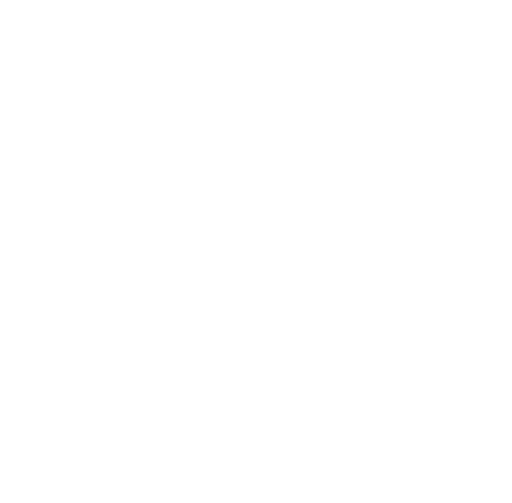
t = 0.00 s
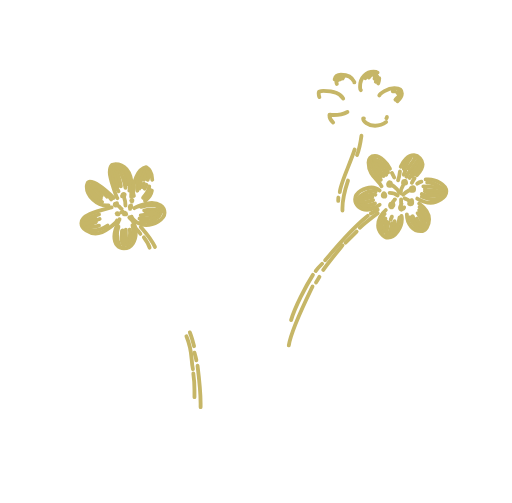
t = 3.00 s
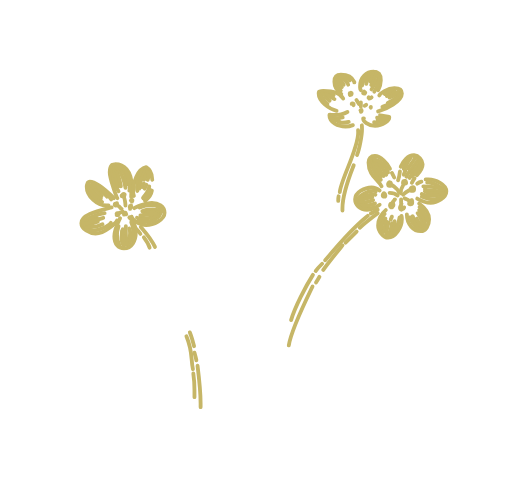
t = 3.49 s
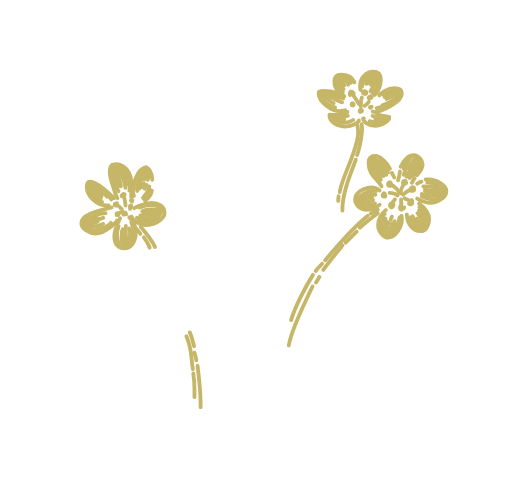
t = 3.99 s
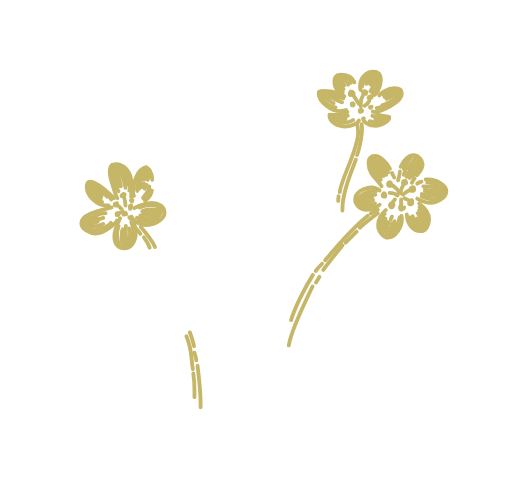
t = 4.49 s
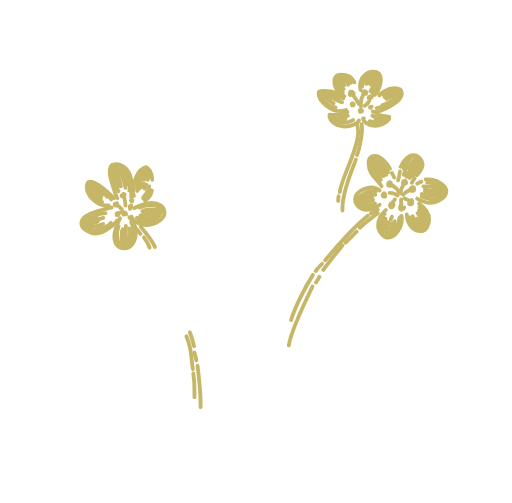
t = 5.00 s

The animated SVG that drew these frames (rendered in a browser with its animation timeline set to each time). Animation: 2 CSS @keyframes rules; one cycle of 5.00 s.

<!--?xml version="1.0" encoding="utf-8"?-->
<!-- Generator: Adobe Illustrator 19.0.0, SVG Export Plug-In . SVG Version: 6.00 Build 0)  -->
<svg version="1.1" id="Layer_1" xmlns="http://www.w3.org/2000/svg" xmlns:xlink="http://www.w3.org/1999/xlink" x="0px" y="0px" viewBox="0 0 133.5 131.2" style="" xml:space="preserve">
<style type="text/css">
	.st0{fill:none;stroke:#C6B667;stroke-linecap:round;stroke-linejoin:round;stroke-miterlimit:10;}
</style>
<g>
	<path id="XMLID_1630_" class="st0 nWGmgLjk_0" d="M75.9,83.5c1-3.4,3.8-8.8,5.7-11.8"></path>
	<path id="XMLID_1635_" class="st0 nWGmgLjk_1" d="M82.3,70.7c0.5-0.7,1.1-1.3,1.7-1.9"></path>
	<path id="XMLID_1640_" class="st0 nWGmgLjk_2" d="M84.8,67.9c7.5-9,10.2-10.8,11.1-11.6"></path>
	<path id="XMLID_1646_" class="st0 nWGmgLjk_3" d="M96.7,55.7c0.6-0.3,1.2-0.7,1.8-1"></path>
	<path id="XMLID_1651_" class="st0 nWGmgLjk_4" d="M84.3,70.4c1.1-1.6,4.6-5.9,5-6.4"></path>
	<path id="XMLID_1656_" class="st0 nWGmgLjk_5" d="M90.1,63.3c1-1,1.9-1.9,2.9-2.9"></path>
	<path id="XMLID_1661_" class="st0 nWGmgLjk_6" d="M93.8,59.4c1.5-1.4,3.1-2.6,4.7-3.8"></path>
	<path id="XMLID_1666_" class="st0 nWGmgLjk_7" d="M82.4,73.7c0.3-0.5,0.6-1,0.9-1.5"></path>
	<path id="XMLID_1671_" class="st0 nWGmgLjk_8" d="M75.3,90.1c0.7-4.5,6.2-15.3,6.2-15.4"></path>
</g>
<g>
	<path id="XMLID_63_" class="st0 nWGmgLjk_9" d="M103.8,47c0.3-0.7,0.4-1.5,0.5-2.3"></path>
	<path id="XMLID_1940_" class="st0 nWGmgLjk_10" d="M104.5,43.5c0.6-1.5,1.9-3,3.4-3h0.1c1.2,0.1,2.1,1.2,2.2,2.3v0.1c0,1.2-0.8,2-1.5,2.8"></path>
	<path id="XMLID_1948_" class="st0 nWGmgLjk_11" d="M108.1,46.5c-0.3,0.4-0.5,0.8-0.7,1.2"></path>
	<path id="XMLID_1954_" class="st0 nWGmgLjk_12" d="M99.5,48.6c-0.8-1.8-3.4-2.7-3.4-6.2l0,0c0-1,0.6-1.7,1.6-1.7c0,0,0,0,0.1,0
		c1.4,0,3.3,1.9,3.9,3.3"></path>
	<path id="XMLID_1960_" class="st0 nWGmgLjk_13" d="M102.2,45.1c0.2,0.4,0.4,0.8,0.6,1.2"></path>
	<path id="XMLID_1966_" class="st0 nWGmgLjk_14" d="M108.8,47.9c0.3-0.2,0.7-0.4,1.1-0.5"></path>
	<path id="XMLID_1971_" class="st0 nWGmgLjk_15" d="M108.8,51.8c1.2,0.7,2.9,1.1,3.5,1.1l0,0c1.7,0,4.1-1.3,4.1-3c0-1.8-2.8-3.1-4.7-3.1
		c-0.2,0-0.4,0-0.7,0"></path>
	<path id="XMLID_1977_" class="st0 nWGmgLjk_16" d="M106.1,55.9c0,2.7,1.8,4.4,3.6,4.4c1.4,0,2.2-1.6,2.2-3.1c0-1.9-1.1-3-2.6-4.1"></path>
	<path id="XMLID_1983_" class="st0 nWGmgLjk_17" d="M100.6,54.8c-1.3,1.1-2,2.7-2,4c0,1.5,1.4,3.2,2.6,3.2c1.9,0,3.6-2.7,3.6-4.9
		c0-0.3,0-0.5-0.1-0.8"></path>
	<path id="XMLID_1989_" class="st0 nWGmgLjk_18" d="M99,49.7c-0.6-0.5-1.3-0.8-2.1-0.8c-1.7,0-4.3,1.2-4.3,3.1l0,0c0,1.4,1.2,2.7,3.1,2.7
		c1.5,0,2.2-0.5,3.3-1.3"></path>
	<path id="XMLID_2080_" class="st0 nWGmgLjk_19" d="M106.2,41.7c-0.4,0.4-0.9,1.6-0.9,2.3"></path>
	<path id="XMLID_2086_" class="st0 nWGmgLjk_20" d="M107.1,41.2L107.1,41.2c-0.5,0.5-1.6,2.7-1.7,2.9c0,0,0,0,0.1,0"></path>
	<path id="XMLID_2092_" class="st0 nWGmgLjk_21" d="M108.1,41.3c0.2-0.1,0.3-0.3,0.4-0.5c-0.6,1.1-1.4,2.1-2.1,3.1"></path>
	<path id="XMLID_2098_" class="st0 nWGmgLjk_22" d="M109,41.3C109,41.3,109.1,41.3,109,41.3c0.1-0.1,0.1-0.1,0.2,0c-0.6,1.3-1.6,2.3-2.4,3.5
		c0,0,0,0,0-0.1c0,0,0,0.1-0.1,0.1c0.1-0.1,0.1-0.2,0.2-0.2"></path>
	<path id="XMLID_2103_" class="st0 nWGmgLjk_23" d="M109.3,42.2L109.3,42.2c0.1,0,0.1,0,0.2,0v0.1c-0.2,0.9-2.1,2.7-2.2,2.8l0,0"></path>
	<path id="XMLID_2109_" class="st0 nWGmgLjk_24" d="M109.6,43c-0.1,1.1-2.2,2.9-2.2,3c0,0,0,0-0.1,0"></path>
	<path id="XMLID_2115_" class="st0 nWGmgLjk_25" d="M105.7,44.4c0,0.4-0.4,0.8-0.4,1.2"></path>
	<path id="XMLID_2121_" class="st0 nWGmgLjk_26" d="M106.4,45.2c-0.2,0.2-0.3,0.6-0.4,0.9"></path>
	<path id="XMLID_2127_" class="st0 nWGmgLjk_27" d="M107.3,45.4L107.3,45.4L107.3,45.4c-0.1,0.3-0.3,0.7-0.5,1"></path>
	<path id="XMLID_2133_" class="st0 nWGmgLjk_28" d="M108.6,59.4c-1.4-1.5-1.4-2-1.7-2.7"></path>
	<path id="XMLID_2139_" class="st0 nWGmgLjk_29" d="M109.4,59.6c-0.8-0.8-1.7-3.1-1.8-3.2"></path>
	<path id="XMLID_2373_" class="st0 nWGmgLjk_30" d="M110.1,59.5c-0.6-1.3-1.3-1.9-1.4-2.5"></path>
	<path id="XMLID_2379_" class="st0 nWGmgLjk_31" d="M110.4,58.9L110.4,58.9c-0.1-1-1.3-3.1-1.5-3.3"></path>
	<path id="XMLID_2384_" class="st0 nWGmgLjk_32" d="M109.3,54.8C109.3,54.7,109.3,54.7,109.3,54.8c2,3.3,1.2,1.9,1.7,4.7"></path>
	<path id="XMLID_2390_" class="st0 nWGmgLjk_33" d="M109.4,54L109.4,54c1.7,1.8,2,3.5,2,3.6"></path>
	<path id="XMLID_2396_" class="st0 nWGmgLjk_34" d="M99,59.1L99,59.1L99,59.1c0-1.2,0.9-3,1.3-3.3"></path>
	<path id="XMLID_2402_" class="st0 nWGmgLjk_35" d="M99.5,60.6L99.5,60.6c0-0.2-0.1-0.4-0.1-0.5c0-1.1,0.4-2.3,1.1-3.1"></path>
	<path id="XMLID_2407_" class="st0 nWGmgLjk_36" d="M100,60.5L100,60.5c0.2-1,0.5-1.9,0.7-2.8"></path>
	<path id="XMLID_2413_" class="st0 nWGmgLjk_37" d="M100.7,61C100.7,61.1,100.7,61.1,100.7,61c0.1-1,0.4-2,0.6-3"></path>
	<path id="XMLID_2419_" class="st0 nWGmgLjk_38" d="M101,61.5L101,61.5C101,61.5,101,61.6,101,61.5c0.5-0.2,1.2-2.5,1.2-3.3"></path>
	<path id="XMLID_2425_" class="st0 nWGmgLjk_39" d="M102.1,60.8L102.1,60.8c0,0.1-0.1,0.3-0.1,0.4c0.6-1.1,0.9-2.3,0.9-3.5"></path>
	<path id="XMLID_2431_" class="st0 nWGmgLjk_40" d="M102.7,60.7L102.7,60.7L102.7,60.7c0.7-1.2,1.3-2.6,1.5-4"></path>
	<path id="XMLID_2437_" class="st0 nWGmgLjk_41" d="M101.9,57.3c0-0.3,0.2-0.5,0.3-0.8"></path>
	<path id="XMLID_2449_" class="st0 nWGmgLjk_42" d="M93.6,53.3c-0.1,0-0.2-0.1-0.3-0.1c0.5,0.9,2.4,1.1,3.4,1.1c0.3,0,0.6-0.1,0.9-0.3"></path>
	<path id="XMLID_2455_" class="st0 nWGmgLjk_43" d="M93.1,52.6L93.1,52.6C93.1,52.5,93.1,52.5,93.1,52.6c0-1.5,2.8-2.8,4.3-2.8
		c0.2,0,0.4,0,0.6,0.1"></path>
	<path id="XMLID_2460_" class="st0 nWGmgLjk_44" d="M93,52.3L93,52.3L93,52.3c1.4-1.1,3.4-1.6,4.4-1.6c0.2,0,0.3,0,0.5,0.1"></path>
	<path id="XMLID_2466_" class="st0 nWGmgLjk_45" d="M93.7,52.4C93.6,52.4,93.6,52.4,93.7,52.4c0.6-0.4,3.3-1,3.4-1"></path>
	<path id="XMLID_2472_" class="st0 nWGmgLjk_46" d="M93.8,52.8L93.8,52.8C93.8,52.9,93.8,52.9,93.8,52.8c0.2,0.1,0.4,0.1,0.6,0.1
		c1,0,2-0.4,2.9-0.7"></path>
	<path id="XMLID_2478_" class="st0 nWGmgLjk_47" d="M94.4,53.5L94.4,53.5C94.4,53.6,94.4,53.6,94.4,53.5c0.3,0.2,0.5,0.2,0.8,0.2
		c0.9,0,1.8-0.4,2.6-0.6"></path>
	<path id="XMLID_2484_" class="st0 nWGmgLjk_48" d="M96.5,53.5C96.5,53.5,96.4,53.5,96.5,53.5"></path>
	<path id="XMLID_2490_" class="st0 nWGmgLjk_49" d="M98.3,52.1L98.3,52.1C98.3,52.2,98.3,52.2,98.3,52.1"></path>
	<path id="XMLID_2496_" class="st0 nWGmgLjk_50" d="M96.5,42.4L96.5,42.4L96.5,42.4c0.5,1.2,1.5,3.8,2.8,4.5"></path>
	<path id="XMLID_2502_" class="st0 nWGmgLjk_51" d="M96.9,41.6L96.9,41.6c0.6,1.8,1.8,3.7,2.4,4.4"></path>
	<path id="XMLID_2508_" class="st0 nWGmgLjk_52" d="M97.2,41.7L97.2,41.7c1,0.6,2.1,3.5,2.8,4.1c0,0,0,0,0,0.1"></path>
	<path id="XMLID_2513_" class="st0 nWGmgLjk_53" d="M97.5,41.8c1.3,0,3.1,3.5,3.2,3.8"></path>
	<path id="XMLID_2519_" class="st0 nWGmgLjk_54" d="M97.7,41.6C97.7,41.6,97.8,41.6,97.7,41.6c1.7,0.4,3,1.8,3.5,3.4"></path>
	<path id="XMLID_2525_" class="st0 nWGmgLjk_55" d="M116,49.8c-1.4-1.6-3.5-2.2-4.2-2.2c-0.1,0-0.2,0-0.4,0"></path>
	<path id="XMLID_2531_" class="st0 nWGmgLjk_56" d="M115.7,49.6c-0.9-0.8-4.2-1-5.3-1"></path>
	<path id="XMLID_2537_" class="st0 nWGmgLjk_57" d="M115.5,50c-0.8-0.4-4,0-4.7-0.7"></path>
	<path id="XMLID_2543_" class="st0 nWGmgLjk_58" d="M115.7,50.5C115.7,50.4,115.6,50.4,115.7,50.5c-0.6,0-1.1,0.1-1.7,0.1
		c-0.9,0-2.6-0.2-3.2-0.7"></path>
	<path id="XMLID_2549_" class="st0 nWGmgLjk_59" d="M115.5,50.5C115.5,50.6,115.5,50.6,115.5,50.5c-0.6,0.4-2.7,0.6-3.4,0.6
		c-0.7,0-1.4-0.1-2.1-0.5"></path>
	<path id="XMLID_2555_" class="st0 nWGmgLjk_60" d="M115.2,51.2C115.2,51.2,115.3,51.2,115.2,51.2c-0.3,0.5-1.6,0.8-2.4,0.8
		c-1.2,0-2.5-0.7-2.8-0.7"></path>
	<path id="XMLID_1995_" class="st0 nWGmgLjk_61" d="M105.1,48.4c-0.4,0.6-0.6,1.3-0.6,2"></path>
	<path id="XMLID_2013_" class="st0 nWGmgLjk_62" d="M106.6,49.7c-0.6,0.3-1,0.6-1.5,1.1"></path>
	<path id="XMLID_2019_" class="st0 nWGmgLjk_63" d="M106.7,52.4c-0.3-0.4-0.8-0.4-1.2-0.7"></path>
	<path id="XMLID_2037_" class="st0 nWGmgLjk_64" d="M104.7,53.2c-0.1-0.1-0.1-0.2-0.1-0.3s0-0.2,0-0.3l0,0c0-0.2,0-0.4,0-0.6c0-0.1,0-0.1,0,0"></path>
	<path id="XMLID_2043_" class="st0 nWGmgLjk_65" d="M102.3,53.1c0.1-0.4,0.4-0.8,0.7-1.1c-0.1,0-0.1,0.1-0.1,0.1"></path>
	<path id="XMLID_2055_" class="st0 nWGmgLjk_66" d="M103.7,51c-0.6-0.5-1.4-0.7-2.1-0.7l0,0l0,0"></path>
	<path id="XMLID_2061_" class="st0 nWGmgLjk_67" d="M104,50.1c-0.3-0.8-1-1.2-1.7-1.8l0,0"></path>
	<path id="XMLID_2001_" class="st0 nWGmgLjk_68" d="M105.7,47.2C105.7,47.1,105.7,47.1,105.7,47.2C105.7,47.1,105.7,47.1,105.7,47.2
		c-0.4-0.1-0.6,0.1-0.6,0.4c0,0.1,0,0.1,0,0.2c0.1,0.1,0.2,0.1,0.4,0.1c0.1,0,0.2,0,0.4-0.1v-0.1c0-0.1,0-0.2-0.1-0.4"></path>
	<path id="XMLID_2007_" class="st0 nWGmgLjk_69" d="M107.8,48.9L107.8,48.9C107.8,48.8,107.8,48.8,107.8,48.9c-0.1-0.1-0.1-0.1-0.2-0.1
		c-0.3,0-0.6,0.4-0.6,0.7c0,0.1,0,0.1,0,0.2c0.1,0,0.2,0.1,0.4,0.1c0.2,0,0.3,0,0.5-0.1c0.1-0.1,0.1-0.3,0.1-0.4
		c0-0.1,0-0.2-0.1-0.4"></path>
	<path id="XMLID_2025_" class="st0 nWGmgLjk_70" d="M107.5,52.5C107.5,52.5,107.5,52.4,107.5,52.5c-0.2-0.1-0.3-0.2-0.4-0.2
		c-0.3,0.2-0.4,0.4-0.4,0.7c0,0.1,0,0.1,0,0.2c0.1,0.1,0.2,0.1,0.3,0.1c0.1,0,0.3-0.1,0.4-0.1c0.1-0.1,0.1-0.3,0.1-0.4
		c0-0.2,0-0.3-0.1-0.6"></path>
	<path id="XMLID_2030_" class="st0 nWGmgLjk_71" d="M104.6,53.8C104.6,53.8,104.6,53.7,104.6,53.8c0-0.1,0-0.2,0-0.2h-0.1
		c-0.1,0.2-0.2,0.4-0.2,0.6c0,0.2,0.1,0.4,0.4,0.5c0.4-0.1,0.6-0.2,0.7-0.6"></path>
	<path id="XMLID_2049_" class="st0 nWGmgLjk_72" d="M102.2,53.3c-0.1-0.1-0.1-0.1-0.2-0.2h-0.1c-0.1,0.1-0.2,0.3-0.2,0.5c0,0.3,0.2,0.4,0.3,0.5
		c0.1,0,0.2,0,0.3-0.1c0.1-0.2,0.3-0.2,0.3-0.5c0-0.2-0.1-0.3-0.1-0.5"></path>
	<path id="XMLID_2067_" class="st0 nWGmgLjk_73" d="M101.9,47.7c-0.1-0.1-0.2-0.1-0.3-0.2c-0.1,0-0.2,0.1-0.2,0.1c-0.1,0.1-0.2,0.3-0.2,0.4
		c0,0.1,0,0.2,0.1,0.4c0.1,0,0.2,0.1,0.3,0.1c0.1,0,0.1,0,0.2,0c0.1-0.1,0.2-0.2,0.3-0.3"></path>
	<path id="XMLID_2074_" class="st0 nWGmgLjk_74" d="M100.4,50.6C100.4,50.6,100.4,50.5,100.4,50.6c-0.1-0.1-0.2-0.2-0.3-0.2
		c-0.1,0.1-0.3,0.3-0.3,0.5l0,0c0,0.3,0.3,0.4,0.5,0.4h0.1c0.1-0.1,0.1-0.3,0.1-0.4"></path>
</g>
<g>
	<path id="XMLID_20_" class="st0 nWGmgLjk_75" d="M52.3,106.2c0-0.4,0-0.7,0-1c0-2.5-0.7-9-0.8-9.8"></path>
	<path id="XMLID_1904_" class="st0 nWGmgLjk_76" d="M50.7,103.6c0-0.6,0-1.2,0-1.8c0-1.5-0.1-3-0.3-4.4"></path>
	<path id="XMLID_1889_" class="st0 nWGmgLjk_77" d="M51.2,94c-0.1-0.7-0.3-1.3-0.5-2"></path>
	<path id="XMLID_1877_" class="st0 nWGmgLjk_78" d="M50.3,96.3c-0.6-2.8,0-4.5-1.7-8.6"></path>
	<path id="XMLID_1895_" class="st0 nWGmgLjk_79" d="M50.6,90.3c-0.3-1.2-0.6-2.4-1.1-3.6"></path>
	<path id="XMLID_1598_" class="st0 nWGmgLjk_80" d="M39,64.6c-0.3-1-0.9-1.9-1.5-2.7"></path>
	<path id="XMLID_1604_" class="st0 nWGmgLjk_81" d="M40.4,64.4c-0.9-1.9-2.3-3.6-3.7-5.2"></path>
	<path id="XMLID_1589_" class="st0 nWGmgLjk_82" d="M36.6,61c-0.3-0.5-0.7-0.9-1.1-1.3"></path>
</g>
<g>
	<path id="XMLID_2801_" class="st0 nWGmgLjk_83" d="M28.3,53.6c-0.2,0-0.4,0-0.6,0c-2.4,0-5.1-2.4-5.1-4.9c0-0.5,0.1-0.6,0.3-1.1
		c0.2-0.1,0.3-0.2,0.5-0.2l0,0c2,0,4.9,2.9,6.3,4.3"></path>
	<path id="XMLID_2806_" class="st0 nWGmgLjk_84" d="M30.4,51.4c0.1,0.1,0.1,0.2,0.2,0.3c-0.5-0.8-2-5.4-2-6.8l0,0c0-1.4,0.3-1.6,0.6-1.9
		c0.4-0.1,0.6-0.2,0.9-0.2c2.1,0,4.2,1.8,4.2,5.6c0,1-0.1,2-0.1,3"></path>
	<path id="XMLID_2811_" class="st0 nWGmgLjk_85" d="M34.9,51.1L34.9,51.1c-0.1-0.3-0.2-0.6-0.2-1c0-2.5,1.1-6,3.4-6.5c1.8,1.1,1.4,2.8,1.6,3.3"></path>
	<path id="XMLID_2816_" class="st0 nWGmgLjk_86" d="M39.6,49.7C39.7,49.7,39.7,49.6,39.6,49.7c-0.3,1.8-1.5,2.4-1.8,2.7"></path>
	<path id="XMLID_2821_" class="st0 nWGmgLjk_87" d="M34.3,56.5L34.3,56.5c0.2,0.8,1.8,2.2,3.8,2.2c1.9,0,4.8-1.4,4.8-3.2c0-1.7-1.7-2.6-3.3-2.6
		c-1.8,0-4.5,1.3-4.6,1.4"></path>
	<path id="XMLID_2826_" class="st0 nWGmgLjk_88" d="M33.7,56.7C33.7,56.7,33.8,56.7,33.7,56.7c1,0.8,1.7,2.3,1.7,3.9c0,2.1-1,4.2-3.1,4.2
		c-1.4,0-2.5-1.1-2.5-3.1c0-1.8,0.8-3.3,1.5-4.8"></path>
	<path id="XMLID_2831_" class="st0 nWGmgLjk_89" d="M29.1,54.1L29.1,54.1L29.1,54.1c-3.8,1-7.9,1.9-7.9,4.1c0,1.5,2.1,2.7,3.7,2.7
		c2.5,0,5.4-2.9,5.6-3.4"></path>
	<path id="XMLID_2881_" class="st0 nWGmgLjk_90" d="M29.4,44L29.4,44L29.4,44c0,0.3,0,0.5,0,0.8c0,3.3,1,4.2,1.5,5.1"></path>
	<path id="XMLID_2886_" class="st0 nWGmgLjk_91" d="M29.9,43.9L29.9,43.9c-0.1,0.1-0.1,0.2-0.1,0.3c0,0.6,0.9,4.1,1.1,4.4"></path>
	<path id="XMLID_2891_" class="st0 nWGmgLjk_92" d="M29.8,43.6L29.8,43.6c0.8,0.5,1.7,4.8,1.7,5"></path>
	<path id="XMLID_2896_" class="st0 nWGmgLjk_93" d="M30.4,43.7L30.4,43.7c0.1-0.1,0.1-0.1,0.1-0.1c1.3,1.5,2.1,4.3,2.2,5.4"></path>
	<path id="XMLID_2901_" class="st0 nWGmgLjk_94" d="M30.9,43.3L30.9,43.3c1.5,1.2,2.1,3,2.1,4.8"></path>
	<path id="XMLID_2906_" class="st0 nWGmgLjk_95" d="M32.2,44.2L32.2,44.2c1.3,0.3,1.6,3.7,1.6,5c0,0.2,0,0.3-0.1,0.5"></path>
	<path id="XMLID_2911_" class="st0 nWGmgLjk_96" d="M23.2,48.4c0-0.1,0-0.1,0-0.2C23.2,48.3,23.2,48.4,23.2,48.4c0,1.2,0.9,3.2,3.4,4.3"></path>
	<path id="XMLID_2916_" class="st0 nWGmgLjk_97" d="M23.6,48.8L23.6,48.8c0.5,1.2,2,2.7,2.7,3"></path>
	<path id="XMLID_2921_" class="st0 nWGmgLjk_98" d="M24,48.5c-0.1-0.1-0.1-0.1-0.2-0.2c0.9,0.9,1.8,1.9,2.7,2.8"></path>
	<path id="XMLID_2926_" class="st0 nWGmgLjk_99" d="M24.3,48.1C24.3,48,24.2,48,24.3,48.1c0.7,0.8,3,2.3,3.6,3.2"></path>
	<path id="XMLID_2931_" class="st0 nWGmgLjk_100" d="M25.4,48.7C25.3,48.7,25.3,48.6,25.4,48.7c1.3,0.8,2.7,1.9,3.6,3.3"></path>
	<path id="XMLID_2936_" class="st0 nWGmgLjk_101" d="M37.2,44.6L37.2,44.6L37.2,44.6c-0.9,1.1-1.5,2.7-1.5,4.2c0,0.3,0,0.7,0.1,1"></path>
	<path id="XMLID_2941_" class="st0 nWGmgLjk_102" d="M38,44.3L38,44.3c-0.4,0.5-1.7,3.5-1.7,4.9"></path>
	<path id="XMLID_2946_" class="st0 nWGmgLjk_103" d="M38.4,44.7L38.4,44.7c-0.2,0.7-0.4,1.5-0.8,2.1"></path>
	<path id="XMLID_2951_" class="st0 nWGmgLjk_104" d="M38.8,45C38.8,45,38.8,44.9,38.8,45C38.9,44.9,38.9,44.9,38.8,45c0,0.7-0.1,1.3-0.3,1.9"></path>
	<path id="XMLID_2956_" class="st0 nWGmgLjk_105" d="M37.5,47.8L37.5,47.8c-0.2,0.2-0.3,0.6-0.5,1"></path>
	<path id="XMLID_2961_" class="st0 nWGmgLjk_106" d="M38.2,48.2c-0.2,0.3-0.3,0.7-0.5,1"></path>
	<path id="XMLID_2966_" class="st0 nWGmgLjk_107" d="M38.9,48.6c0,0.8-1.1,2.4-1.6,3"></path>
	<path id="XMLID_2971_" class="st0 nWGmgLjk_108" d="M39.1,49.5L39.1,49.5c-0.2,0.6-1,2.1-1.7,2.3"></path>
	<path id="XMLID_2976_" class="st0 nWGmgLjk_109" d="M42.3,55L42.3,55c-0.6-1-1.3-1.5-2.7-1.5c-0.8,0-2.3,0.2-3.2,0.6"></path>
	<path id="XMLID_2981_" class="st0 nWGmgLjk_110" d="M41.8,55.5C41.8,55.6,41.8,55.6,41.8,55.5c0,1.3-2.3,2.4-4,2.4c0,0,0,0-0.1,0
		c-0.6,0-1.2-0.1-1.6-0.4"></path>
	<path id="XMLID_2986_" class="st0 nWGmgLjk_111" d="M42.6,55.2c-0.4-0.3-2.1-0.6-2.9-0.6c-0.6,0-2.1,0.2-2.6,0.5"></path>
	<path id="XMLID_2991_" class="st0 nWGmgLjk_112" d="M41.8,55.5C41.8,55.5,41.7,55.5,41.8,55.5c-0.6-0.1-1.1-0.4-1.6-0.4h-0.1
		c-0.3,0-0.6,0.2-0.9,0.3"></path>
	<path id="XMLID_2996_" class="st0 nWGmgLjk_113" d="M41.2,56c-0.6,0.5-3.1,1.1-4,1.1c-0.5,0-1-0.1-1.5-0.3"></path>
	<path id="XMLID_3001_" class="st0 nWGmgLjk_114" d="M41.2,55.6L41.2,55.6c-0.4-0.2-0.9-0.3-1.4-0.3c-1.1,0-1.5,0.3-2.2,0.4"></path>
	<path id="XMLID_3006_" class="st0 nWGmgLjk_115" d="M40.7,55.6L40.7,55.6c-0.7,0.4-1.1,0.3-4.1,0.6"></path>
	<path id="XMLID_3011_" class="st0 nWGmgLjk_116" d="M31.1,63.9C31.2,63.9,31.2,63.9,31.1,63.9c-0.4-0.9-0.6-1.8-0.6-2.7c0-1.3,0.3-1.7,0.4-2.2"></path>
	<path id="XMLID_3016_" class="st0 nWGmgLjk_117" d="M32.2,64.1L32.2,64.1C32.2,64.2,32.2,64.2,32.2,64.1c-0.4-0.5-0.5-1.3-0.5-2.1
		c0-0.6,0.1-1.2,0.1-1.8"></path>
	<path id="XMLID_3021_" class="st0 nWGmgLjk_118" d="M33,63.8L33,63.8L33,63.8c1.4-0.6,1.7-2.5,1.7-3.9c0-0.9-0.2-1.1-0.5-1.9"></path>
	<path id="XMLID_3026_" class="st0 nWGmgLjk_119" d="M33.2,63.7L33.2,63.7c0.5-0.4,0.7-2.3,0.7-2.9c0-0.4,0-0.8-0.2-1.2"></path>
	<path id="XMLID_3031_" class="st0 nWGmgLjk_120" d="M33,63.4c0,0.1,0,0.2,0,0.2c-0.1-1-0.2-2.1-0.2-3.1c0-0.5,0-1.1,0-1.6"></path>
	<path id="XMLID_3036_" class="st0 nWGmgLjk_121" d="M32.5,63.9L32.5,63.9C32.2,63.2,32,60.7,32,60c0-0.1,0-0.2,0-0.2"></path>
	<path id="XMLID_3041_" class="st0 nWGmgLjk_122" d="M22.3,59.3c0.6,0.4,1.1,0.8,2.1,0.8c1.2,0,3.8-1,4.5-2"></path>
	<path id="XMLID_3046_" class="st0 nWGmgLjk_123" d="M22.1,59c0.5,0.1,1,0.2,1.5,0.2c0,0,0,0,0.1,0c1.1,0,2.3-0.3,3.2-0.8"></path>
	<path id="XMLID_3051_" class="st0 nWGmgLjk_124" d="M22.2,58.7c1.2,0,2.2-0.6,3.3-0.9"></path>
	<path id="XMLID_3056_" class="st0 nWGmgLjk_125" d="M22.3,58.3L22.3,58.3c0.5-0.3,2.4-1.3,3-1.4"></path>
	<path id="XMLID_3061_" class="st0 nWGmgLjk_126" d="M21.6,58.5L21.6,58.5c0-1.4,4.7-2.9,5.9-2.9"></path>
	<path id="XMLID_3066_" class="st0 nWGmgLjk_127" d="M21.9,58.4c0.9,0,4.5-1.5,5-1.6"></path>
	<path id="XMLID_2866_" class="st0 nWGmgLjk_128" d="M32.7,53.6c0-0.5-0.2-1.9-0.4-2.1"></path>
	<path id="XMLID_2871_" class="st0 nWGmgLjk_129" d="M31.7,54.5c-0.3-0.2-0.5-0.6-0.9-0.8"></path>
	<path id="XMLID_2876_" class="st0 nWGmgLjk_130" d="M32,55.2c-0.2,0.1-0.5,0.3-0.8,0.3"></path>
	<path id="XMLID_2836_" class="st0 nWGmgLjk_131" d="M30.4,53.3L30.4,53.3L30.4,53.3c-0.1-0.1-0.1-0.1-0.1-0.2l0.1-0.1h0.1c0,0.1,0,0.1,0,0.2
		c0,0.1,0,0.2-0.2,0.4c-0.1,0-0.2,0-0.3,0l-0.1-0.1c0-0.1,0-0.1,0-0.1c0-0.1,0-0.2,0.1-0.3c0.1,0,0.2,0,0.3,0
		C30.3,53.1,30.4,53.1,30.4,53.3L30.4,53.3c0,0,0,0.1,0,0.2c-0.1,0.1-0.1,0.1-0.3,0.1"></path>
	<path id="XMLID_2841_" class="st0 nWGmgLjk_132" d="M32.3,51L32.3,51C32.2,50.9,32.3,50.9,32.3,51C32.3,50.9,32.3,51,32.3,51
		c-0.1,0.1-0.1,0.1-0.2,0.2c-0.1,0-0.1,0-0.2-0.1V51c0-0.1,0-0.2,0.1-0.3c0.1-0.1,0.2-0.1,0.3-0.1c0.1,0,0.1,0.1,0.2,0.1
		c0,0.2-0.1,0.4-0.3,0.5c-0.1,0-0.2,0-0.4,0c0,0,0-0.1-0.1-0.1V51c0.2-0.1,0.4-0.2,0.6-0.2C32.3,50.9,32.3,50.9,32.3,51"></path>
	<path id="XMLID_2846_" class="st0 nWGmgLjk_133" d="M30.7,55.9L30.7,55.9c-0.1-0.1-0.1-0.2-0.1-0.2c0.1,0,0.1,0,0.2,0
		C30.8,55.7,30.8,55.8,30.7,55.9C30.8,55.8,30.7,55.9,30.7,55.9L30.7,55.9c-0.1,0-0.2,0-0.2,0c0-0.1,0-0.1-0.1-0.2l0.1-0.1
		c0.1,0,0.1,0,0.2,0c0.1,0.1,0.1,0.1,0.2,0.2c0,0.2-0.1,0.2-0.2,0.3c-0.1,0-0.2,0-0.3,0V56l0.1-0.1"></path>
	<path id="XMLID_2851_" class="st0 nWGmgLjk_134" d="M32.9,55.9L32.9,55.9c0-0.1-0.1-0.2-0.1-0.3C32.8,55.7,32.8,55.7,32.9,55.9
		c-0.2,0-0.2,0-0.3,0c-0.1,0-0.2,0-0.3,0c0-0.1,0-0.1,0-0.2c0.1-0.1,0.2-0.2,0.3-0.2h0.1c0,0.1,0,0.1,0,0.2c0,0.3-0.2,0.3-0.5,0.3
		l0.1-0.1"></path>
	<path id="XMLID_2856_" class="st0 nWGmgLjk_135" d="M34.4,52.6L34.4,52.6C34.3,52.6,34.3,52.6,34.4,52.6L34.4,52.6c0-0.2,0-0.3,0.1-0.4
		c0,0.1,0,0.1,0,0.2c-0.1,0-0.1,0-0.2,0l-0.1-0.1c0.1-0.1,0.2-0.1,0.3-0.1c0,0.1,0,0.1-0.1,0.2c-0.1,0-0.1,0-0.2,0l-0.1-0.1
		c0,0,0,0,0.1-0.1"></path>
	<path id="XMLID_2861_" class="st0 nWGmgLjk_136" d="M33.9,54.5L33.9,54.5C33.9,54.5,33.9,54.4,33.9,54.5c0-0.2,0-0.3,0-0.4
		c0.1,0,0.1-0.1,0.2-0.1l0.1,0.1c-0.1,0-0.2,0-0.3,0L33.8,54c0-0.1,0.1-0.2,0.1-0.3c0.1,0,0.1,0,0.2-0.1c0,0,0.1,0,0.1,0.1
		s0,0.1,0,0.2c0,0.1,0,0.2-0.1,0.3c-0.1,0-0.1,0-0.2,0c0-0.1-0.1-0.1-0.1-0.2c0.1,0,0.2,0,0.3,0"></path>
</g>
<g>
	<path id="XMLID_1609_" class="st0 nWGmgLjk_137" d="M88.6,50.1c0.3-3.3,4.8-11.2,4.8-15.5c0-0.7-0.1-1.3-0.2-2"></path>
	<path id="XMLID_1615_" class="st0 nWGmgLjk_138" d="M88.2,52.4c0-0.4,0-0.8,0.1-1.2"></path>
	<path id="XMLID_1620_" class="st0 nWGmgLjk_139" d="M93.1,40.4c0.6-1.4,1.3-5.1,1.3-6.7c0-0.4,0-0.9-0.1-1.3"></path>
	<path id="XMLID_1625_" class="st0 nWGmgLjk_140" d="M89.3,54.9c0-0.2,0-0.4,0-0.6c0-4.7,2.8-10.6,3.5-12.7"></path>
</g>
<g>
	<path id="XMLID_2561_" class="st0 nWGmgLjk_141" d="M94.9,30.9C94.8,30.9,94.8,30.9,94.9,30.9c-0.1,0-0.1,0-0.2,0l0,0c0,0.7,1.2,1.9,3.1,1.9
		c2.1,0,3.7-1.4,3.7-2.1c0-0.1,0-0.1,0-0.2c-0.7-0.4-3,0-3.6-1.3"></path>
	<path id="XMLID_2566_" class="st0 nWGmgLjk_142" d="M99,24.8C99,24.9,99,24.9,99,24.8c-0.1,0.1-0.1,0.1-0.1,0.1c0.2-0.5,2.1-1.9,3.9-1.9h0.1
		c1.1,0,1.9,0.2,1.9,1.4c0,2.4-5.6,4.8-7,4.8c-0.2,0-0.4,0-0.6-0.1"></path>
	<path id="XMLID_2572_" class="st0 nWGmgLjk_143" d="M94.1,23.5C94.1,23.6,94.1,23.6,94.1,23.5c-0.1-0.1-0.2-0.3-0.2-0.6c0-0.1,0-0.3,0-0.4l0,0
		l0,0c0-2.4,1.7-3.8,3.5-3.8c1.2,0,1.9,0.6,1.9,2.2V21c0,1.2-0.8,3.3-1.7,3.8"></path>
	<path id="XMLID_2578_" class="st0 nWGmgLjk_144" d="M92.4,21.5L92.4,21.5c0-0.1,0-0.1,0-0.1c-0.5-1.1-1.5-1.9-3.5-1.9c-1.2,0-1.7,0.7-1.7,1.8
		c0,2,1.3,2.9,2.6,3.8"></path>
	<path id="XMLID_2584_" class="st0 nWGmgLjk_145" d="M89.5,25.7c-0.8-1.6-3.4-2-5.2-2c-0.9,0-0.9,0.2-1.1,0.2c-0.1,0.2-0.1,0.3-0.1,0.5
		c0,2.3,3.5,4.6,5.5,4.6c0.9,0,1.2-0.2,1.6-0.3"></path>
	<path id="XMLID_2590_" class="st0 nWGmgLjk_146" d="M90.6,29.2C90.6,29.2,90.6,29.3,90.6,29.2C89.3,29.9,88.2,30,87,30c-0.3,0-0.6,0-1-0.1
		c0,0-0.1,0-0.1,0.1c0,2,2.3,3,4.2,3c1.8,0,3.4-1,3.5-1.6"></path>
	<path id="XMLID_2649_" class="st0 nWGmgLjk_147" d="M96.8,19.3L96.8,19.3c-1.3,0.2-2.4,2.2-2.4,3.3"></path>
	<path id="XMLID_2655_" class="st0 nWGmgLjk_148" d="M97.1,19.2c-0.8,0.7-1.4,1.7-1.6,2.7"></path>
	<path id="XMLID_2661_" class="st0 nWGmgLjk_149" d="M97.8,19c0.1-0.1,0.1-0.1,0.2-0.2c-0.4,0.5-1.6,2.3-1.6,3"></path>
	<path id="XMLID_2667_" class="st0 nWGmgLjk_150" d="M98.1,19.4L98.1,19.4c-0.7,1.9-1,2.1-1.3,2.8"></path>
	<path id="XMLID_2673_" class="st0 nWGmgLjk_151" d="M98.3,19.9C98.4,19.9,98.4,19.9,98.3,19.9c0.1,0,0.1,0,0.1,0.1c-0.2,1.4-1.1,2.5-1.8,3.8"></path>
	<path id="XMLID_2678_" class="st0 nWGmgLjk_152" d="M98.9,20.4L98.9,20.4c0,0.3-0.3,2.4-1.7,4"></path>
	<path id="XMLID_2684_" class="st0 nWGmgLjk_153" d="M87.7,21L87.7,21c0,1.5,1.1,2.8,1.7,3"></path>
	<path id="XMLID_2690_" class="st0 nWGmgLjk_154" d="M88.2,20.1L88.2,20.1c-0.1,0-0.1,0.1-0.1,0.2c0,0.5,0.9,2.7,1.5,2.9"></path>
	<path id="XMLID_2696_" class="st0 nWGmgLjk_155" d="M88.6,20.3C88.6,20.2,88.6,20.2,88.6,20.3c0.3,0.7,0.6,1.4,1.2,2"></path>
	<path id="XMLID_2702_" class="st0 nWGmgLjk_156" d="M88.8,20.2L88.8,20.2C88.9,20.2,88.9,20.1,88.8,20.2c0.5,0,1.9,1.4,2,1.9"></path>
	<path id="XMLID_2708_" class="st0 nWGmgLjk_157" d="M89.5,19.9c0.2,0.2,1.9,0.7,2,1.7"></path>
	<path id="XMLID_2714_" class="st0 nWGmgLjk_158" d="M102.9,23.8C102.9,23.8,103,23.8,102.9,23.8c-1.6,0-2.2,0.6-3,0.9"></path>
	<path id="XMLID_2720_" class="st0 nWGmgLjk_159" d="M104.1,23.9L104.1,23.9c-0.9,0.1-3.3,1.1-3.8,1.4"></path>
	<path id="XMLID_2726_" class="st0 nWGmgLjk_160" d="M103.8,24.1L103.8,24.1c-0.7,0.8-2.7,1.5-3,1.7"></path>
	<path id="XMLID_2732_" class="st0 nWGmgLjk_161" d="M104.4,24.6c-0.2,0.4-3.5,2.7-4.7,2.8"></path>
	<path id="XMLID_2737_" class="st0 nWGmgLjk_162" d="M103.6,25.5L103.6,25.5c-1,1.2-3.6,2.6-5.4,2.7"></path>
	<path id="XMLID_2743_" class="st0 nWGmgLjk_163" d="M100.9,30.5L100.9,30.5c-0.1,0.8-1.8,1.4-2.9,1.4c-0.9,0-1.1-0.2-1.6-0.3"></path>
	<path id="XMLID_2749_" class="st0 nWGmgLjk_164" d="M100.8,30.7c-0.4,0.5-2.4,0.6-2.5,0.6s-0.3,0-0.4-0.1"></path>
	<path id="XMLID_2755_" class="st0 nWGmgLjk_165" d="M100.6,30.7c-0.2,0.2-0.9,0.2-1.2,0.2c-0.8,0-2.1-0.6-2.3-0.7"></path>
	<path id="XMLID_2761_" class="st0 nWGmgLjk_166" d="M86.5,30.5C86.5,30.4,86.5,30.4,86.5,30.5C86.5,30.4,86.5,30.4,86.5,30.5
		C86.5,30.4,86.4,30.4,86.5,30.5c0.4,0.2,0.9,0.3,1.4,0.3l0,0c1,0,1.9-0.3,2.8-0.6"></path>
	<path id="XMLID_2766_" class="st0 nWGmgLjk_167" d="M86.3,30.9c0.4,0.4,1.3,0.5,1.8,0.5s1.6-0.2,2-0.3"></path>
	<path id="XMLID_2771_" class="st0 nWGmgLjk_168" d="M88.2,31.8L88.2,31.8c0.4,0,0.7,0.2,1.2,0.2c0.6,0,2-0.2,2.7-0.7"></path>
	<path id="XMLID_2776_" class="st0 nWGmgLjk_169" d="M83.5,24.1L83.5,24.1c0-0.1-0.1-0.1-0.1-0.1c0,0.3,1.5,4,4.1,4"></path>
	<path id="XMLID_2781_" class="st0 nWGmgLjk_170" d="M84,24.5C84,24.5,84,24.4,84,24.5c0-0.1,0-0.1,0-0.1c0.2-0.1,0.3-0.1,0.5-0.1
		c0.6,0,3,0.5,4.4,1.2"></path>
	<path id="XMLID_2786_" class="st0 nWGmgLjk_171" d="M84.4,24.5C84.4,24.5,84.4,24.4,84.4,24.5c1.3,0.2,2.5,0.9,3.7,1.4"></path>
	<path id="XMLID_2791_" class="st0 nWGmgLjk_172" d="M84.7,24.9L84.7,24.9c0.2,0.6,2,2,2.3,2"></path>
	<path id="XMLID_2796_" class="st0 nWGmgLjk_173" d="M85.2,24.7c-0.1-0.1-0.1-0.1-0.2-0.2c1.1,1,4.1,2.2,4.2,2.2"></path>
	<path id="XMLID_2596_" class="st0 nWGmgLjk_174" d="M93.6,27.1c-1.3-2-1.3-2-1.4-2.1"></path>
	<path id="XMLID_2614_" class="st0 nWGmgLjk_175" d="M94.1,27.8c0-0.3,0-0.5,0-0.8c0-0.7,0.1-1.4,0.5-2l0,0"></path>
	<path id="XMLID_2631_" class="st0 nWGmgLjk_176" d="M95.1,27.6C95,27.6,95,27.6,95.1,27.6c0.4-0.2,1-0.8,1.2-1.3"></path>
	<path id="XMLID_2602_" class="st0 nWGmgLjk_177" d="M91.5,24.2L91.5,24.2c0.1,0,0.1,0.1,0.2,0.1v0.1c0,0.1,0,0.2-0.1,0.3c-0.1,0-0.2,0.1-0.3,0.1
		c-0.1-0.1-0.1-0.2-0.1-0.3c0-0.2,0.1-0.4,0.2-0.6c0.1,0,0.2,0,0.4,0c0.1,0.1,0.3,0.2,0.4,0.4c0,0.1,0,0.2,0,0.3
		c-0.1,0.1-0.1,0.1-0.3,0.2"></path>
	<path id="XMLID_2608_" class="st0 nWGmgLjk_178" d="M91.7,27.1L91.7,27.1c0.1,0,0.1-0.1,0.1-0.1s0,0,0.1,0s0.2,0,0.3,0.1v0.1c0,0.1,0,0.1,0,0.2
		l-0.1,0.1H92c-0.1,0-0.2,0-0.2,0c0-0.1,0-0.2-0.1-0.3c0.1-0.1,0.2-0.1,0.3-0.2"></path>
	<path id="XMLID_2620_" class="st0 nWGmgLjk_179" d="M95.2,24.1L95.2,24.1L95.2,24.1c0.1,0.1,0,0.2-0.1,0.3H95c-0.1,0-0.2,0-0.3-0.1v-0.1
		c0.1-0.2,0.1-0.3,0.3-0.4c0.1,0,0.1,0,0.1,0c0.2,0,0.2,0.1,0.4,0.2c0,0.1,0,0.1,0,0.2s0,0.2-0.1,0.3c-0.1,0-0.2,0-0.2,0
		c-0.1,0-0.2,0-0.3-0.1"></path>
	<path id="XMLID_2625_" class="st0 nWGmgLjk_180" d="M94,28.8L94,28.8L94,28.8c0.1-0.1,0.1-0.1,0.2-0.1c0,0,0.1,0,0.1,0.1s0,0.2-0.1,0.3
		c-0.1,0-0.2,0.1-0.2,0.1h-0.1c-0.1-0.1-0.1-0.2-0.1-0.4l0.1-0.1c0.1,0,0.1,0,0.2,0s0.1,0,0.2,0c0,0,0,0.1,0.1,0.1
		c0,0.1,0,0.1,0,0.2c-0.1,0-0.1,0-0.2,0.1c-0.1,0-0.2,0-0.2,0"></path>
	<path id="XMLID_2637_" class="st0 nWGmgLjk_181" d="M96.9,25.4c-0.2,0.2-0.4,0.3-0.6,0.3c-0.1-0.1-0.1-0.1-0.2-0.2c0.1-0.2,0.2-0.3,0.5-0.4
		l0.1,0.1C96.8,25.3,96.8,25.3,96.9,25.4c-0.2,0.1-0.2,0.1-0.3,0.2c-0.1,0-0.2,0-0.3,0l-0.1-0.1c0-0.1,0-0.1,0-0.2h0.1"></path>
	<path id="XMLID_2643_" class="st0 nWGmgLjk_182" d="M96.7,28.1C96.7,28.1,96.6,28.1,96.7,28.1c-0.1-0.1-0.1-0.1,0-0.2c0.1,0,0.1-0.1,0.2-0.1
		c-0.1,0.1-0.1,0.1-0.2,0.2c-0.1,0-0.1,0-0.2,0v-0.1h0.1V28l-0.1,0.1"></path>
</g>
<style data-made-with="vivus-instant">.nWGmgLjk_0{stroke-dasharray:14 16;stroke-dashoffset:15;animation:nWGmgLjk_draw 2000ms ease 0ms forwards;}.nWGmgLjk_1{stroke-dasharray:3 5;stroke-dashoffset:4;animation:nWGmgLjk_draw 2000ms ease 16ms forwards;}.nWGmgLjk_2{stroke-dasharray:17 19;stroke-dashoffset:18;animation:nWGmgLjk_draw 2000ms ease 32ms forwards;}.nWGmgLjk_3{stroke-dasharray:3 5;stroke-dashoffset:4;animation:nWGmgLjk_draw 2000ms ease 49ms forwards;}.nWGmgLjk_4{stroke-dasharray:9 11;stroke-dashoffset:10;animation:nWGmgLjk_draw 2000ms ease 65ms forwards;}.nWGmgLjk_5{stroke-dasharray:5 7;stroke-dashoffset:6;animation:nWGmgLjk_draw 2000ms ease 82ms forwards;}.nWGmgLjk_6{stroke-dasharray:7 9;stroke-dashoffset:8;animation:nWGmgLjk_draw 2000ms ease 98ms forwards;}.nWGmgLjk_7{stroke-dasharray:2 4;stroke-dashoffset:3;animation:nWGmgLjk_draw 2000ms ease 115ms forwards;}.nWGmgLjk_8{stroke-dasharray:17 19;stroke-dashoffset:18;animation:nWGmgLjk_draw 2000ms ease 131ms forwards;}.nWGmgLjk_9{stroke-dasharray:3 5;stroke-dashoffset:4;animation:nWGmgLjk_draw 2000ms ease 148ms forwards;}.nWGmgLjk_10{stroke-dasharray:12 14;stroke-dashoffset:13;animation:nWGmgLjk_draw 2000ms ease 164ms forwards;}.nWGmgLjk_11{stroke-dasharray:2 4;stroke-dashoffset:3;animation:nWGmgLjk_draw 2000ms ease 181ms forwards;}.nWGmgLjk_12{stroke-dasharray:16 18;stroke-dashoffset:17;animation:nWGmgLjk_draw 2000ms ease 197ms forwards;}.nWGmgLjk_13{stroke-dasharray:2 4;stroke-dashoffset:3;animation:nWGmgLjk_draw 2000ms ease 214ms forwards;}.nWGmgLjk_14{stroke-dasharray:2 4;stroke-dashoffset:3;animation:nWGmgLjk_draw 2000ms ease 230ms forwards;}.nWGmgLjk_15{stroke-dasharray:17 19;stroke-dashoffset:18;animation:nWGmgLjk_draw 2000ms ease 247ms forwards;}.nWGmgLjk_16{stroke-dasharray:16 18;stroke-dashoffset:17;animation:nWGmgLjk_draw 2000ms ease 263ms forwards;}.nWGmgLjk_17{stroke-dasharray:17 19;stroke-dashoffset:18;animation:nWGmgLjk_draw 2000ms ease 280ms forwards;}.nWGmgLjk_18{stroke-dasharray:17 19;stroke-dashoffset:18;animation:nWGmgLjk_draw 2000ms ease 296ms forwards;}.nWGmgLjk_19{stroke-dasharray:3 5;stroke-dashoffset:4;animation:nWGmgLjk_draw 2000ms ease 313ms forwards;}.nWGmgLjk_20{stroke-dasharray:4 6;stroke-dashoffset:5;animation:nWGmgLjk_draw 2000ms ease 329ms forwards;}.nWGmgLjk_21{stroke-dasharray:5 7;stroke-dashoffset:6;animation:nWGmgLjk_draw 2000ms ease 346ms forwards;}.nWGmgLjk_22{stroke-dasharray:6 8;stroke-dashoffset:7;animation:nWGmgLjk_draw 2000ms ease 362ms forwards;}.nWGmgLjk_23{stroke-dasharray:4 6;stroke-dashoffset:5;animation:nWGmgLjk_draw 2000ms ease 379ms forwards;}.nWGmgLjk_24{stroke-dasharray:4 6;stroke-dashoffset:5;animation:nWGmgLjk_draw 2000ms ease 395ms forwards;}.nWGmgLjk_25{stroke-dasharray:2 4;stroke-dashoffset:3;animation:nWGmgLjk_draw 2000ms ease 412ms forwards;}.nWGmgLjk_26{stroke-dasharray:1 3;stroke-dashoffset:2;animation:nWGmgLjk_draw 2000ms ease 428ms forwards;}.nWGmgLjk_27{stroke-dasharray:2 4;stroke-dashoffset:3;animation:nWGmgLjk_draw 2000ms ease 445ms forwards;}.nWGmgLjk_28{stroke-dasharray:4 6;stroke-dashoffset:5;animation:nWGmgLjk_draw 2000ms ease 461ms forwards;}.nWGmgLjk_29{stroke-dasharray:4 6;stroke-dashoffset:5;animation:nWGmgLjk_draw 2000ms ease 478ms forwards;}.nWGmgLjk_30{stroke-dasharray:3 5;stroke-dashoffset:4;animation:nWGmgLjk_draw 2000ms ease 494ms forwards;}.nWGmgLjk_31{stroke-dasharray:4 6;stroke-dashoffset:5;animation:nWGmgLjk_draw 2000ms ease 510ms forwards;}.nWGmgLjk_32{stroke-dasharray:6 8;stroke-dashoffset:7;animation:nWGmgLjk_draw 2000ms ease 527ms forwards;}.nWGmgLjk_33{stroke-dasharray:5 7;stroke-dashoffset:6;animation:nWGmgLjk_draw 2000ms ease 543ms forwards;}.nWGmgLjk_34{stroke-dasharray:4 6;stroke-dashoffset:5;animation:nWGmgLjk_draw 2000ms ease 560ms forwards;}.nWGmgLjk_35{stroke-dasharray:4 6;stroke-dashoffset:5;animation:nWGmgLjk_draw 2000ms ease 576ms forwards;}.nWGmgLjk_36{stroke-dasharray:3 5;stroke-dashoffset:4;animation:nWGmgLjk_draw 2000ms ease 593ms forwards;}.nWGmgLjk_37{stroke-dasharray:4 6;stroke-dashoffset:5;animation:nWGmgLjk_draw 2000ms ease 609ms forwards;}.nWGmgLjk_38{stroke-dasharray:4 6;stroke-dashoffset:5;animation:nWGmgLjk_draw 2000ms ease 626ms forwards;}.nWGmgLjk_39{stroke-dasharray:5 7;stroke-dashoffset:6;animation:nWGmgLjk_draw 2000ms ease 642ms forwards;}.nWGmgLjk_40{stroke-dasharray:5 7;stroke-dashoffset:6;animation:nWGmgLjk_draw 2000ms ease 659ms forwards;}.nWGmgLjk_41{stroke-dasharray:1 3;stroke-dashoffset:2;animation:nWGmgLjk_draw 2000ms ease 675ms forwards;}.nWGmgLjk_42{stroke-dasharray:5 7;stroke-dashoffset:6;animation:nWGmgLjk_draw 2000ms ease 692ms forwards;}.nWGmgLjk_43{stroke-dasharray:7 9;stroke-dashoffset:8;animation:nWGmgLjk_draw 2000ms ease 708ms forwards;}.nWGmgLjk_44{stroke-dasharray:6 8;stroke-dashoffset:7;animation:nWGmgLjk_draw 2000ms ease 725ms forwards;}.nWGmgLjk_45{stroke-dasharray:4 6;stroke-dashoffset:5;animation:nWGmgLjk_draw 2000ms ease 741ms forwards;}.nWGmgLjk_46{stroke-dasharray:4 6;stroke-dashoffset:5;animation:nWGmgLjk_draw 2000ms ease 758ms forwards;}.nWGmgLjk_47{stroke-dasharray:4 6;stroke-dashoffset:5;animation:nWGmgLjk_draw 2000ms ease 774ms forwards;}.nWGmgLjk_48{stroke-dasharray:1 3;stroke-dashoffset:2;animation:nWGmgLjk_draw 2000ms ease 791ms forwards;}.nWGmgLjk_49{stroke-dasharray:1 3;stroke-dashoffset:2;animation:nWGmgLjk_draw 2000ms ease 807ms forwards;}.nWGmgLjk_50{stroke-dasharray:6 8;stroke-dashoffset:7;animation:nWGmgLjk_draw 2000ms ease 824ms forwards;}.nWGmgLjk_51{stroke-dasharray:6 8;stroke-dashoffset:7;animation:nWGmgLjk_draw 2000ms ease 840ms forwards;}.nWGmgLjk_52{stroke-dasharray:6 8;stroke-dashoffset:7;animation:nWGmgLjk_draw 2000ms ease 857ms forwards;}.nWGmgLjk_53{stroke-dasharray:6 8;stroke-dashoffset:7;animation:nWGmgLjk_draw 2000ms ease 873ms forwards;}.nWGmgLjk_54{stroke-dasharray:6 8;stroke-dashoffset:7;animation:nWGmgLjk_draw 2000ms ease 890ms forwards;}.nWGmgLjk_55{stroke-dasharray:6 8;stroke-dashoffset:7;animation:nWGmgLjk_draw 2000ms ease 906ms forwards;}.nWGmgLjk_56{stroke-dasharray:6 8;stroke-dashoffset:7;animation:nWGmgLjk_draw 2000ms ease 923ms forwards;}.nWGmgLjk_57{stroke-dasharray:5 7;stroke-dashoffset:6;animation:nWGmgLjk_draw 2000ms ease 939ms forwards;}.nWGmgLjk_58{stroke-dasharray:6 8;stroke-dashoffset:7;animation:nWGmgLjk_draw 2000ms ease 956ms forwards;}.nWGmgLjk_59{stroke-dasharray:6 8;stroke-dashoffset:7;animation:nWGmgLjk_draw 2000ms ease 972ms forwards;}.nWGmgLjk_60{stroke-dasharray:6 8;stroke-dashoffset:7;animation:nWGmgLjk_draw 2000ms ease 989ms forwards;}.nWGmgLjk_61{stroke-dasharray:3 5;stroke-dashoffset:4;animation:nWGmgLjk_draw 2000ms ease 1005ms forwards;}.nWGmgLjk_62{stroke-dasharray:2 4;stroke-dashoffset:3;animation:nWGmgLjk_draw 2000ms ease 1021ms forwards;}.nWGmgLjk_63{stroke-dasharray:2 4;stroke-dashoffset:3;animation:nWGmgLjk_draw 2000ms ease 1038ms forwards;}.nWGmgLjk_64{stroke-dasharray:2 4;stroke-dashoffset:3;animation:nWGmgLjk_draw 2000ms ease 1054ms forwards;}.nWGmgLjk_65{stroke-dasharray:2 4;stroke-dashoffset:3;animation:nWGmgLjk_draw 2000ms ease 1071ms forwards;}.nWGmgLjk_66{stroke-dasharray:3 5;stroke-dashoffset:4;animation:nWGmgLjk_draw 2000ms ease 1087ms forwards;}.nWGmgLjk_67{stroke-dasharray:3 5;stroke-dashoffset:4;animation:nWGmgLjk_draw 2000ms ease 1104ms forwards;}.nWGmgLjk_68{stroke-dasharray:3 5;stroke-dashoffset:4;animation:nWGmgLjk_draw 2000ms ease 1120ms forwards;}.nWGmgLjk_69{stroke-dasharray:4 6;stroke-dashoffset:5;animation:nWGmgLjk_draw 2000ms ease 1137ms forwards;}.nWGmgLjk_70{stroke-dasharray:4 6;stroke-dashoffset:5;animation:nWGmgLjk_draw 2000ms ease 1153ms forwards;}.nWGmgLjk_71{stroke-dasharray:3 5;stroke-dashoffset:4;animation:nWGmgLjk_draw 2000ms ease 1170ms forwards;}.nWGmgLjk_72{stroke-dasharray:3 5;stroke-dashoffset:4;animation:nWGmgLjk_draw 2000ms ease 1186ms forwards;}.nWGmgLjk_73{stroke-dasharray:3 5;stroke-dashoffset:4;animation:nWGmgLjk_draw 2000ms ease 1203ms forwards;}.nWGmgLjk_74{stroke-dasharray:3 5;stroke-dashoffset:4;animation:nWGmgLjk_draw 2000ms ease 1219ms forwards;}.nWGmgLjk_75{stroke-dasharray:11 13;stroke-dashoffset:12;animation:nWGmgLjk_draw 2000ms ease 1236ms forwards;}.nWGmgLjk_76{stroke-dasharray:7 9;stroke-dashoffset:8;animation:nWGmgLjk_draw 2000ms ease 1252ms forwards;}.nWGmgLjk_77{stroke-dasharray:3 5;stroke-dashoffset:4;animation:nWGmgLjk_draw 2000ms ease 1269ms forwards;}.nWGmgLjk_78{stroke-dasharray:9 11;stroke-dashoffset:10;animation:nWGmgLjk_draw 2000ms ease 1285ms forwards;}.nWGmgLjk_79{stroke-dasharray:4 6;stroke-dashoffset:5;animation:nWGmgLjk_draw 2000ms ease 1302ms forwards;}.nWGmgLjk_80{stroke-dasharray:4 6;stroke-dashoffset:5;animation:nWGmgLjk_draw 2000ms ease 1318ms forwards;}.nWGmgLjk_81{stroke-dasharray:7 9;stroke-dashoffset:8;animation:nWGmgLjk_draw 2000ms ease 1335ms forwards;}.nWGmgLjk_82{stroke-dasharray:2 4;stroke-dashoffset:3;animation:nWGmgLjk_draw 2000ms ease 1351ms forwards;}.nWGmgLjk_83{stroke-dasharray:18 20;stroke-dashoffset:19;animation:nWGmgLjk_draw 2000ms ease 1368ms forwards;}.nWGmgLjk_84{stroke-dasharray:22 24;stroke-dashoffset:23;animation:nWGmgLjk_draw 2000ms ease 1384ms forwards;}.nWGmgLjk_85{stroke-dasharray:13 15;stroke-dashoffset:14;animation:nWGmgLjk_draw 2000ms ease 1401ms forwards;}.nWGmgLjk_86{stroke-dasharray:4 6;stroke-dashoffset:5;animation:nWGmgLjk_draw 2000ms ease 1417ms forwards;}.nWGmgLjk_87{stroke-dasharray:21 23;stroke-dashoffset:22;animation:nWGmgLjk_draw 2000ms ease 1434ms forwards;}.nWGmgLjk_88{stroke-dasharray:20 22;stroke-dashoffset:21;animation:nWGmgLjk_draw 2000ms ease 1450ms forwards;}.nWGmgLjk_89{stroke-dasharray:22 24;stroke-dashoffset:23;animation:nWGmgLjk_draw 2000ms ease 1467ms forwards;}.nWGmgLjk_90{stroke-dasharray:7 9;stroke-dashoffset:8;animation:nWGmgLjk_draw 2000ms ease 1483ms forwards;}.nWGmgLjk_91{stroke-dasharray:5 7;stroke-dashoffset:6;animation:nWGmgLjk_draw 2000ms ease 1499ms forwards;}.nWGmgLjk_92{stroke-dasharray:6 8;stroke-dashoffset:7;animation:nWGmgLjk_draw 2000ms ease 1516ms forwards;}.nWGmgLjk_93{stroke-dasharray:7 9;stroke-dashoffset:8;animation:nWGmgLjk_draw 2000ms ease 1532ms forwards;}.nWGmgLjk_94{stroke-dasharray:6 8;stroke-dashoffset:7;animation:nWGmgLjk_draw 2000ms ease 1549ms forwards;}.nWGmgLjk_95{stroke-dasharray:7 9;stroke-dashoffset:8;animation:nWGmgLjk_draw 2000ms ease 1565ms forwards;}.nWGmgLjk_96{stroke-dasharray:7 9;stroke-dashoffset:8;animation:nWGmgLjk_draw 2000ms ease 1582ms forwards;}.nWGmgLjk_97{stroke-dasharray:5 7;stroke-dashoffset:6;animation:nWGmgLjk_draw 2000ms ease 1598ms forwards;}.nWGmgLjk_98{stroke-dasharray:5 7;stroke-dashoffset:6;animation:nWGmgLjk_draw 2000ms ease 1615ms forwards;}.nWGmgLjk_99{stroke-dasharray:6 8;stroke-dashoffset:7;animation:nWGmgLjk_draw 2000ms ease 1631ms forwards;}.nWGmgLjk_100{stroke-dasharray:6 8;stroke-dashoffset:7;animation:nWGmgLjk_draw 2000ms ease 1648ms forwards;}.nWGmgLjk_101{stroke-dasharray:6 8;stroke-dashoffset:7;animation:nWGmgLjk_draw 2000ms ease 1664ms forwards;}.nWGmgLjk_102{stroke-dasharray:6 8;stroke-dashoffset:7;animation:nWGmgLjk_draw 2000ms ease 1681ms forwards;}.nWGmgLjk_103{stroke-dasharray:3 5;stroke-dashoffset:4;animation:nWGmgLjk_draw 2000ms ease 1697ms forwards;}.nWGmgLjk_104{stroke-dasharray:3 5;stroke-dashoffset:4;animation:nWGmgLjk_draw 2000ms ease 1714ms forwards;}.nWGmgLjk_105{stroke-dasharray:2 4;stroke-dashoffset:3;animation:nWGmgLjk_draw 2000ms ease 1730ms forwards;}.nWGmgLjk_106{stroke-dasharray:2 4;stroke-dashoffset:3;animation:nWGmgLjk_draw 2000ms ease 1747ms forwards;}.nWGmgLjk_107{stroke-dasharray:4 6;stroke-dashoffset:5;animation:nWGmgLjk_draw 2000ms ease 1763ms forwards;}.nWGmgLjk_108{stroke-dasharray:3 5;stroke-dashoffset:4;animation:nWGmgLjk_draw 2000ms ease 1780ms forwards;}.nWGmgLjk_109{stroke-dasharray:7 9;stroke-dashoffset:8;animation:nWGmgLjk_draw 2000ms ease 1796ms forwards;}.nWGmgLjk_110{stroke-dasharray:7 9;stroke-dashoffset:8;animation:nWGmgLjk_draw 2000ms ease 1813ms forwards;}.nWGmgLjk_111{stroke-dasharray:6 8;stroke-dashoffset:7;animation:nWGmgLjk_draw 2000ms ease 1829ms forwards;}.nWGmgLjk_112{stroke-dasharray:3 5;stroke-dashoffset:4;animation:nWGmgLjk_draw 2000ms ease 1846ms forwards;}.nWGmgLjk_113{stroke-dasharray:6 8;stroke-dashoffset:7;animation:nWGmgLjk_draw 2000ms ease 1862ms forwards;}.nWGmgLjk_114{stroke-dasharray:4 6;stroke-dashoffset:5;animation:nWGmgLjk_draw 2000ms ease 1879ms forwards;}.nWGmgLjk_115{stroke-dasharray:5 7;stroke-dashoffset:6;animation:nWGmgLjk_draw 2000ms ease 1895ms forwards;}.nWGmgLjk_116{stroke-dasharray:6 8;stroke-dashoffset:7;animation:nWGmgLjk_draw 2000ms ease 1912ms forwards;}.nWGmgLjk_117{stroke-dasharray:5 7;stroke-dashoffset:6;animation:nWGmgLjk_draw 2000ms ease 1928ms forwards;}.nWGmgLjk_118{stroke-dasharray:7 9;stroke-dashoffset:8;animation:nWGmgLjk_draw 2000ms ease 1945ms forwards;}.nWGmgLjk_119{stroke-dasharray:5 7;stroke-dashoffset:6;animation:nWGmgLjk_draw 2000ms ease 1961ms forwards;}.nWGmgLjk_120{stroke-dasharray:5 7;stroke-dashoffset:6;animation:nWGmgLjk_draw 2000ms ease 1978ms forwards;}.nWGmgLjk_121{stroke-dasharray:5 7;stroke-dashoffset:6;animation:nWGmgLjk_draw 2000ms ease 1994ms forwards;}.nWGmgLjk_122{stroke-dasharray:8 10;stroke-dashoffset:9;animation:nWGmgLjk_draw 2000ms ease 2010ms forwards;}.nWGmgLjk_123{stroke-dasharray:5 7;stroke-dashoffset:6;animation:nWGmgLjk_draw 2000ms ease 2027ms forwards;}.nWGmgLjk_124{stroke-dasharray:4 6;stroke-dashoffset:5;animation:nWGmgLjk_draw 2000ms ease 2043ms forwards;}.nWGmgLjk_125{stroke-dasharray:4 6;stroke-dashoffset:5;animation:nWGmgLjk_draw 2000ms ease 2060ms forwards;}.nWGmgLjk_126{stroke-dasharray:7 9;stroke-dashoffset:8;animation:nWGmgLjk_draw 2000ms ease 2076ms forwards;}.nWGmgLjk_127{stroke-dasharray:6 8;stroke-dashoffset:7;animation:nWGmgLjk_draw 2000ms ease 2093ms forwards;}.nWGmgLjk_128{stroke-dasharray:3 5;stroke-dashoffset:4;animation:nWGmgLjk_draw 2000ms ease 2109ms forwards;}.nWGmgLjk_129{stroke-dasharray:2 4;stroke-dashoffset:3;animation:nWGmgLjk_draw 2000ms ease 2126ms forwards;}.nWGmgLjk_130{stroke-dasharray:1 3;stroke-dashoffset:2;animation:nWGmgLjk_draw 2000ms ease 2142ms forwards;}.nWGmgLjk_131{stroke-dasharray:4 6;stroke-dashoffset:5;animation:nWGmgLjk_draw 2000ms ease 2159ms forwards;}.nWGmgLjk_132{stroke-dasharray:4 6;stroke-dashoffset:5;animation:nWGmgLjk_draw 2000ms ease 2175ms forwards;}.nWGmgLjk_133{stroke-dasharray:3 5;stroke-dashoffset:4;animation:nWGmgLjk_draw 2000ms ease 2192ms forwards;}.nWGmgLjk_134{stroke-dasharray:3 5;stroke-dashoffset:4;animation:nWGmgLjk_draw 2000ms ease 2208ms forwards;}.nWGmgLjk_135{stroke-dasharray:3 5;stroke-dashoffset:4;animation:nWGmgLjk_draw 2000ms ease 2225ms forwards;}.nWGmgLjk_136{stroke-dasharray:4 6;stroke-dashoffset:5;animation:nWGmgLjk_draw 2000ms ease 2241ms forwards;}.nWGmgLjk_137{stroke-dasharray:19 21;stroke-dashoffset:20;animation:nWGmgLjk_draw 2000ms ease 2258ms forwards;}.nWGmgLjk_138{stroke-dasharray:2 4;stroke-dashoffset:3;animation:nWGmgLjk_draw 2000ms ease 2274ms forwards;}.nWGmgLjk_139{stroke-dasharray:9 11;stroke-dashoffset:10;animation:nWGmgLjk_draw 2000ms ease 2291ms forwards;}.nWGmgLjk_140{stroke-dasharray:14 16;stroke-dashoffset:15;animation:nWGmgLjk_draw 2000ms ease 2307ms forwards;}.nWGmgLjk_141{stroke-dasharray:13 15;stroke-dashoffset:14;animation:nWGmgLjk_draw 2000ms ease 2324ms forwards;}.nWGmgLjk_142{stroke-dasharray:18 20;stroke-dashoffset:19;animation:nWGmgLjk_draw 2000ms ease 2340ms forwards;}.nWGmgLjk_143{stroke-dasharray:15 17;stroke-dashoffset:16;animation:nWGmgLjk_draw 2000ms ease 2357ms forwards;}.nWGmgLjk_144{stroke-dasharray:13 15;stroke-dashoffset:14;animation:nWGmgLjk_draw 2000ms ease 2373ms forwards;}.nWGmgLjk_145{stroke-dasharray:17 19;stroke-dashoffset:18;animation:nWGmgLjk_draw 2000ms ease 2390ms forwards;}.nWGmgLjk_146{stroke-dasharray:15 17;stroke-dashoffset:16;animation:nWGmgLjk_draw 2000ms ease 2406ms forwards;}.nWGmgLjk_147{stroke-dasharray:5 7;stroke-dashoffset:6;animation:nWGmgLjk_draw 2000ms ease 2423ms forwards;}.nWGmgLjk_148{stroke-dasharray:4 6;stroke-dashoffset:5;animation:nWGmgLjk_draw 2000ms ease 2439ms forwards;}.nWGmgLjk_149{stroke-dasharray:4 6;stroke-dashoffset:5;animation:nWGmgLjk_draw 2000ms ease 2456ms forwards;}.nWGmgLjk_150{stroke-dasharray:4 6;stroke-dashoffset:5;animation:nWGmgLjk_draw 2000ms ease 2472ms forwards;}.nWGmgLjk_151{stroke-dasharray:5 7;stroke-dashoffset:6;animation:nWGmgLjk_draw 2000ms ease 2489ms forwards;}.nWGmgLjk_152{stroke-dasharray:5 7;stroke-dashoffset:6;animation:nWGmgLjk_draw 2000ms ease 2505ms forwards;}.nWGmgLjk_153{stroke-dasharray:4 6;stroke-dashoffset:5;animation:nWGmgLjk_draw 2000ms ease 2521ms forwards;}.nWGmgLjk_154{stroke-dasharray:4 6;stroke-dashoffset:5;animation:nWGmgLjk_draw 2000ms ease 2538ms forwards;}.nWGmgLjk_155{stroke-dasharray:3 5;stroke-dashoffset:4;animation:nWGmgLjk_draw 2000ms ease 2554ms forwards;}.nWGmgLjk_156{stroke-dasharray:4 6;stroke-dashoffset:5;animation:nWGmgLjk_draw 2000ms ease 2571ms forwards;}.nWGmgLjk_157{stroke-dasharray:3 5;stroke-dashoffset:4;animation:nWGmgLjk_draw 2000ms ease 2587ms forwards;}.nWGmgLjk_158{stroke-dasharray:4 6;stroke-dashoffset:5;animation:nWGmgLjk_draw 2000ms ease 2604ms forwards;}.nWGmgLjk_159{stroke-dasharray:5 7;stroke-dashoffset:6;animation:nWGmgLjk_draw 2000ms ease 2620ms forwards;}.nWGmgLjk_160{stroke-dasharray:4 6;stroke-dashoffset:5;animation:nWGmgLjk_draw 2000ms ease 2637ms forwards;}.nWGmgLjk_161{stroke-dasharray:6 8;stroke-dashoffset:7;animation:nWGmgLjk_draw 2000ms ease 2653ms forwards;}.nWGmgLjk_162{stroke-dasharray:7 9;stroke-dashoffset:8;animation:nWGmgLjk_draw 2000ms ease 2670ms forwards;}.nWGmgLjk_163{stroke-dasharray:6 8;stroke-dashoffset:7;animation:nWGmgLjk_draw 2000ms ease 2686ms forwards;}.nWGmgLjk_164{stroke-dasharray:4 6;stroke-dashoffset:5;animation:nWGmgLjk_draw 2000ms ease 2703ms forwards;}.nWGmgLjk_165{stroke-dasharray:4 6;stroke-dashoffset:5;animation:nWGmgLjk_draw 2000ms ease 2719ms forwards;}.nWGmgLjk_166{stroke-dasharray:5 7;stroke-dashoffset:6;animation:nWGmgLjk_draw 2000ms ease 2736ms forwards;}.nWGmgLjk_167{stroke-dasharray:4 6;stroke-dashoffset:5;animation:nWGmgLjk_draw 2000ms ease 2752ms forwards;}.nWGmgLjk_168{stroke-dasharray:5 7;stroke-dashoffset:6;animation:nWGmgLjk_draw 2000ms ease 2769ms forwards;}.nWGmgLjk_169{stroke-dasharray:7 9;stroke-dashoffset:8;animation:nWGmgLjk_draw 2000ms ease 2785ms forwards;}.nWGmgLjk_170{stroke-dasharray:6 8;stroke-dashoffset:7;animation:nWGmgLjk_draw 2000ms ease 2802ms forwards;}.nWGmgLjk_171{stroke-dasharray:5 7;stroke-dashoffset:6;animation:nWGmgLjk_draw 2000ms ease 2818ms forwards;}.nWGmgLjk_172{stroke-dasharray:4 6;stroke-dashoffset:5;animation:nWGmgLjk_draw 2000ms ease 2835ms forwards;}.nWGmgLjk_173{stroke-dasharray:6 8;stroke-dashoffset:7;animation:nWGmgLjk_draw 2000ms ease 2851ms forwards;}.nWGmgLjk_174{stroke-dasharray:3 5;stroke-dashoffset:4;animation:nWGmgLjk_draw 2000ms ease 2868ms forwards;}.nWGmgLjk_175{stroke-dasharray:3 5;stroke-dashoffset:4;animation:nWGmgLjk_draw 2000ms ease 2884ms forwards;}.nWGmgLjk_176{stroke-dasharray:2 4;stroke-dashoffset:3;animation:nWGmgLjk_draw 2000ms ease 2901ms forwards;}.nWGmgLjk_177{stroke-dasharray:4 6;stroke-dashoffset:5;animation:nWGmgLjk_draw 2000ms ease 2917ms forwards;}.nWGmgLjk_178{stroke-dasharray:3 5;stroke-dashoffset:4;animation:nWGmgLjk_draw 2000ms ease 2934ms forwards;}.nWGmgLjk_179{stroke-dasharray:4 6;stroke-dashoffset:5;animation:nWGmgLjk_draw 2000ms ease 2950ms forwards;}.nWGmgLjk_180{stroke-dasharray:3 5;stroke-dashoffset:4;animation:nWGmgLjk_draw 2000ms ease 2967ms forwards;}.nWGmgLjk_181{stroke-dasharray:4 6;stroke-dashoffset:5;animation:nWGmgLjk_draw 2000ms ease 2983ms forwards;}.nWGmgLjk_182{stroke-dasharray:2 4;stroke-dashoffset:3;animation:nWGmgLjk_draw 2000ms ease 2999ms forwards;}@keyframes nWGmgLjk_draw{100%{stroke-dashoffset:0;}}@keyframes nWGmgLjk_fade{0%{stroke-opacity:1;}99.05660377358491%{stroke-opacity:1;}100%{stroke-opacity:0;}}</style></svg>
